pico-8 play session: no input (idle)

[t = 1 s] idle ~1s (no d-pad/buttons)
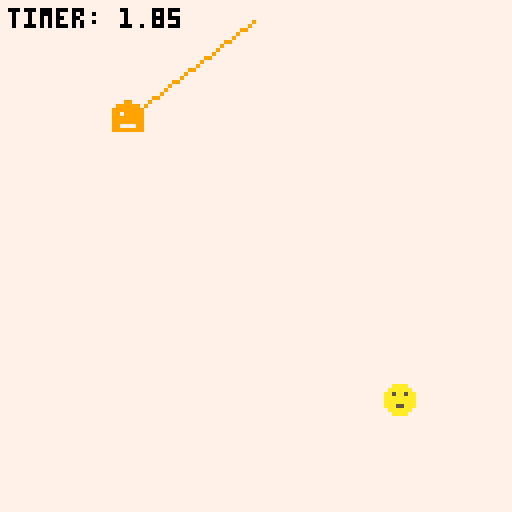
[t = 4 s] idle ~4s (no d-pad/buttons)
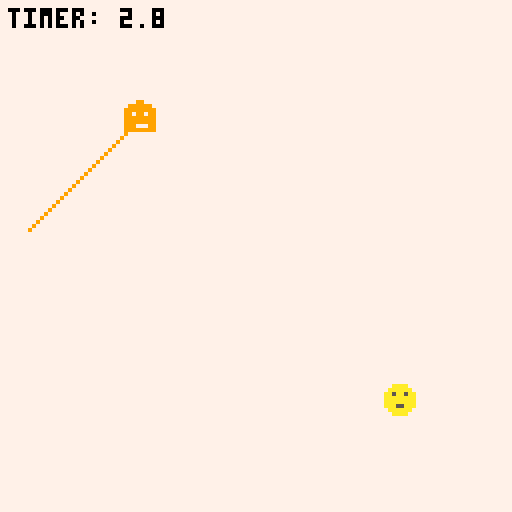
[t = 6 s] idle ~6s (no d-pad/buttons)
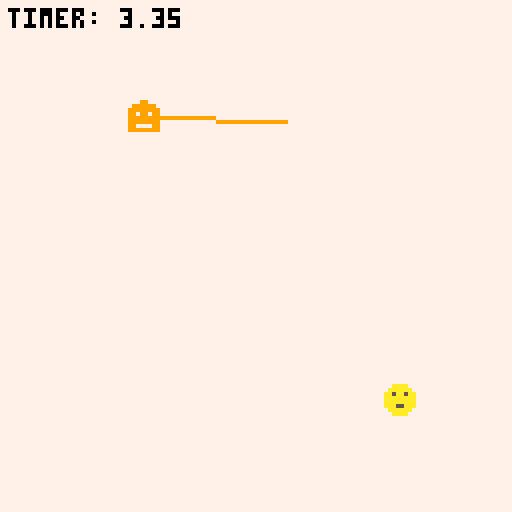

pico-8 cartridge
version 42
__lua__

-- Variablen fuer Game Over
-- game_over: Status, zeigt an ob das Spiel vorbei ist
local game_over = false
-- game_over_timer: Zeit, die bis zum Game Over vergangen ist
local game_over_timer = 0

-- Initialisierung, hier keine Funktionen
function _init () 
    -- Spieler, setzt sich aus x und y Koordinaten sowie Sprite und Geschwindigkeit zusammen
    player = {
        x = 96, 
        y = 96, 
        sprite = 1,
        speed = 1
    }

    -- Gegner, setzt sich aus x und y Koordinaten sowie Sprite und Geschwindigkeit zusammen
    -- Zusaetzlich hat Gegner einen Status und einen Sichtwinkel
    enemy = {
        x = 32,
        y = 32,
        state = "neutral",
        angle = 0,
        line_x = 0,
        line_y = 0,
        sprite = 2,
        speed = 1
    }
end 

-- Update Funktion, wird mit jedem Frame aufgerufen
-- _update60: Spiel laeuft mit 60 Frames pro Sekunde
-- Hier wird die Bewegung des Spielers und des Gegners sowie die Kollision und der Status des Gegners ueberprueft
function _update60 () 
    player_movement()                                                       -- Methode fuer Spielerbewegung
    map_borders_teleport()                                                  -- Alternative Methode zur Kollision mit Kartenrand, teleportiert Spieler/Gegener an auf andere Seite der Karte
    if (collision(player.x, enemy.x, player.y, enemy.y)) then               -- Methode fuer Kollision zwischen Spieler und Gegner
        game_over = true                                                    -- Spiel vorbei, falls Kollision zwischen Spieler und Gegner stattfindet
    end
    if (enemy.state == "neutral") then                                      -- Check, ob Gegner im neutralen Zustand ist
        enemy_random_movement()                                             -- Solange Gegner neutral ist, bewegt er sich zufaellig
        scan_for_player()                                                   -- Solange Gegner neutral ist, scannt er nach Spieler
    elseif (enemy.state == "chasing" and game_over == false) then           -- Check, ob Gegner im Verfolgungsmodus ist
        enemy_following_player()                                            -- Solange Gegner im Verfolgungsmodus ist, verfolgt er den Spieler
    end
end

-- Draw Funktion, wird mit jedem Frame aufgerufen
-- _draw: Zeichnet die Spielwelt und die Entities
function _draw()
    cls(7)                                                                  -- Hintergrundfarbe, 7 = weiれか            
    spr(player.sprite, player.x, player.y)                                  -- Zeichnet Spieler an Position x und y mit Sprite 1
    spr(enemy.sprite, enemy.x, enemy.y)                                     -- Zeichnet Gegner an Position x und y mit Sprite 2      
    if (enemy.state == "neutral") then                                      -- Wenn Gegner im neutralen Zustand ist
        line(enemy.x + 4, enemy.y + 4, enemy.line_x, enemy.line_y, 9)       -- Zeichnet Linie, in der nach Spieler gescannt wird, in Farbe 4 (orange)
    end

    if (not game_over) then                                                 -- Wenn Spiel nicht vorbei ist, zeige Timer        
        print("timer: " .. time(), 2, 2, 0)                                 -- Zeigt Timer in der linken oberen Ecke, wird bei jedem Frame aktualisiert, beginnt bei Spielstart
        game_over_timer = time()                                            -- Setzt Game Over Timer auf aktuelle Zeit  
    else
        print("game over after ".. game_over_timer .. " seconds", 4, 60, 0) -- Zeigt Game Over Nachricht, wenn Spiel vorbei ist
    end

end

-- Funktion fuer Spielerbewegung
-- Spieler kann sich mit ueber keyconfig festgelegten Tasten bewegen
function player_movement()
    if (not game_over) then
        if btn(0) then player.x = player.x - player.speed end               -- Bewegung nach links
        if btn(1) then player.x = player.x + player.speed end               -- Bewegung nach rechts
        if btn(2) then player.y = player.y - player.speed end               -- Bewegung nach oben
        if btn(3) then player.y = player.y + player.speed end               -- Bewegung nach unten
    end
end

-- Funktion fuer Kollision zwischen Spieler und Gegner
-- Kollision findet statt, wenn Abstand zwischen Spieler und Gegner kleiner als 8 ist
function collision (x1, x2, y1, y2)   
    return abs(x1 - x2) < 8 and abs(y1 - y2) < 8                            -- Kollision, wenn Abstand zwischen Spieler und Gegner kleiner als 8  
                                                                            -- In diesem Fall beruehren sich die Sprites, gibt true zurueck
end

-- Funktion, mit der der Gegner den Spieler verfolgt
-- Wird genutzt, wenn Gegner in Modus "chasing" ist
function enemy_following_player () 
    local dx = player.x - enemy.x                                           -- Differenz zwischen Spieler und Gegner in x-Richtung          
    local dy = player.y - enemy.y                                           -- Differenz zwischen Spieler und Gegner in y-Richtung 
    local dist = sqrt(dx^2 + dy^2)                                          -- Distanz zwischen Spieler und Gegner, berechnet mit Pythagoras
    enemy.x = enemy.x + (dx / dist) * enemy.speed                           -- Gegner bewegt sich in x-Richtung auf Spieler zu
    enemy.y = enemy.y + (dy / dist) * enemy.speed                           -- Gegner bewegt sich in y-Richtung auf Spieler zu
end

-- Funktion fuer zufaellige Bewegung des Gegners
-- Wird genutzt, wenn Gegner im Modus "neutral" ist
function enemy_random_movement()
    local rnd_dir = rnd(1)                                                  -- Zufaellige Richtung, in die sich der Gegner bewegt
    local enemy_dir_x = 0                                                   -- Richtung des Gegners in x-Richtung
    local enemy_dir_y = 0                                                   -- Richtung des Gegners in y-Richtung
    if (rnd_dir > 0.5) then                                                 -- Wenn zufaellige Richtung grれへれかer als 0.5 ist
        enemy_dir_x = rnd({-1, 1})                                          -- Zufaellige Richtung in x-Richtung (-1 oder 1)
    else
        enemy_dir_y = rnd({-1, 1})                                          -- Zufaellige Richtung in y-Richtung (-1 oder 1)
    end
    enemy.x = enemy.x + enemy_dir_x * enemy.speed                           -- Bewegung des Gegners in x-Richtung
    enemy.y = enemy.y + enemy_dir_y * enemy.speed                           -- Bewegung des Gegners in y-Richtung
end

-- Funktion zum Scannen nach Spieler
-- Wird genutzt, wenn Gegner im Modus "neutral" ist
-- Scannt in einer Linie nach Spieler
function scan_for_player()
    local line_length = 40                                                  -- Laenge der Linie, in der nach Spieler gescannt wird in Pixel         
    enemy.line_x = mid(0, enemy.x + cos(enemy.angle) * line_length, 127)    -- x-Koordinate der Linie, in der nach Spieler gescannt wird
    enemy.line_y = mid(0, enemy.y + sin(enemy.angle) * line_length, 127)    -- y-Koordinate der Linie, in der nach Spieler gescannt wird

    enemy.angle = enemy.angle + 0.01                                        -- Winkel, in dem gescannt wird, wird bei jedem Frame aktualisiert        

    for i = 0, line_length do                                               -- Schleife, die die Linie in der nach Spieler gescannt wird, durchlaeuft
        local check_x = mid(0, enemy.x + cos(enemy.angle) * i, 127)         -- x-Koordinate, die gescannt wird
        local check_y = mid(0, enemy.y + sin(enemy.angle) * i, 127)         -- y-Koordinate, die gescannt wird
        if collision(check_x, player.x, check_y, player.y) then             -- Wenn Kollision zwischen gescannter Koordinate und Spieler stattfindet
            enemy.state = "chasing"                                         -- Setze Gegner in Verfolgungsmodus                         
            enemy.sprite = 3                                                -- Aendere Sprite des Gegners  
            break                                                           -- Beende Schleife
        end
    end
end

-- Funktionen fuer Kollision mit Kartenrand
-- Gegner und Spieler werden bei Überschreiten des Randes an andere Seite der Karte "teleportiert"
-- Beis Spielerteleportation setzt dies den Status des Gegners wieder auf neutral
function map_borders_teleport()
    if (player.x < 0) then
        player.x = 120
        enemy.state = "neutral" 
        enemy.sprite = 2
    end
    if (player.x > 120) then
        player.x = 0
        enemy.state = "neutral"
        enemy.sprite = 2
    end
    if (player.y < 0) then
        player.y = 120
        enemy.state = "neutral"
        enemy.sprite = 2
    end
    if (player.y > 120) then
        player.y = 0
        enemy.state = "neutral"
        enemy.sprite = 2
    end

    if (enemy.x < 0) then enemy.x = 120 end
    if (enemy.x > 120) then enemy.x = 0 end
    if (enemy.y < 0) then enemy.y = 120 end
    if (enemy.y > 120) then enemy.y = 0 end
end
__gfx__
0000000000aaaa000009900000088000000000000000000000000000000000000000000000000000000000000000000000000000000000000000000000000000
000000000aaaaaa00999999008888880000000000000000000000000000000000000000000000000000000000000000000000000000000000000000000000000
00000000aa5aa5aa9999999988888888000000000000000000000000000000000000000000000000000000000000000000000000000000000000000000000000
00000000aaaaaaaa9979979988788788000000000000000000000000000000000000000000000000000000000000000000000000000000000000000000000000
00000000aaaaaaaa9999999988888888000000000000000000000000000000000000000000000000000000000000000000000000000000000000000000000000
00000000aaa55aaa9999999988877888000000000000000000000000000000000000000000000000000000000000000000000000000000000000000000000000
000000000aaaaaa09977779988788788000000000000000000000000000000000000000000000000000000000000000000000000000000000000000000000000
0000000000aaaa009999999988888888000000000000000000000000000000000000000000000000000000000000000000000000000000000000000000000000
